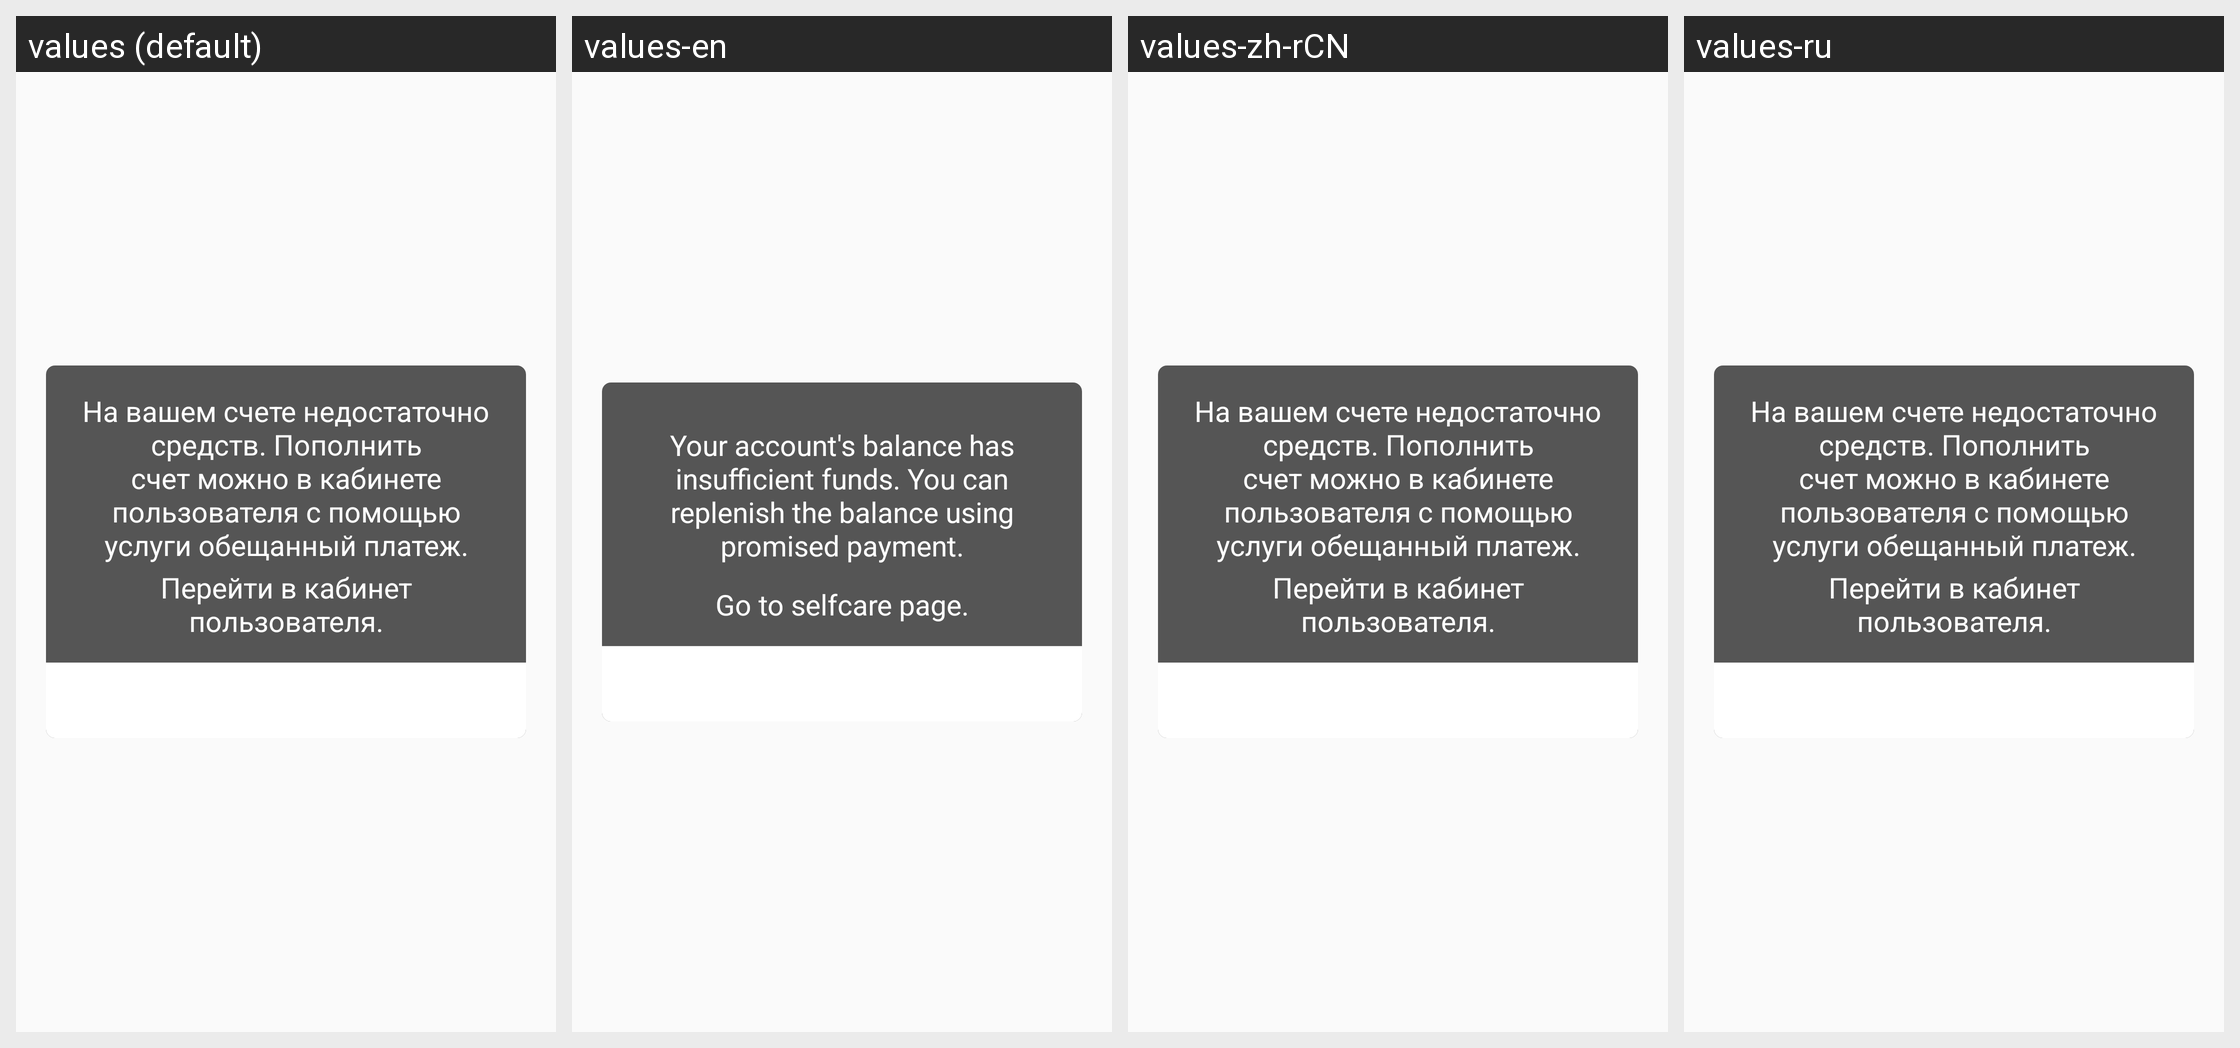

This grid shows one Android layout under several languages. Give, for every string resource on the screen, its name, the default text and each shown locale's text.
Android screen res/layout/showdown_dialog.xml rendered under 4 locales, left to right: values (default), values-en, values-zh-rCN, values-ru. Device: Nexus 5 (rendered at 1080×1920; each locale shown at half size, 540×960, under a caption strip naming it); theme AppTheme.
Other locales in the repository, not shown: values-af, values-ar, values-be, values-bg, values-bn, values-ca, values-cs, values-da, values-de, values-el, values-en-rGB, values-es, values-es-rUS, values-fa, values-fi, values-fr, values-fr-rCA, values-gu, values-hi, values-hr, values-hu, values-id, values-in, values-it, values-iw, values-ja, values-kn, values-ko, values-lt, values-lv, values-ml, values-mr, values-ms, values-nb, values-nl, values-no, values-pa, values-pl, values-pt-rBR, values-pt-rPT, values-ro, values-ru-rRU, values-sk, values-sl, values-sr, values-sv, values-ta, values-te, values-th, values-tl, values-tr, values-uk, values-vi, values-zh-rHK, values-zh-rTW.
Strings drawn on this screen, with the default value and each locale's value (text and hints the layout hard-codes, and strings that could not be matched under every locale, appear in the picture but are not listed):

error_active_shutdown
  values: На вашем счете недостаточно средств. Пополнить счет можно в кабинете пользователя с помощью услуги обещанный платеж.
  values-en: Your account's balance has insufficient funds. You can replenish the balance using promised payment.
  values-zh-rCN: На вашем счете недостаточно средств. Пополнить счет можно в кабинете пользователя с помощью услуги обещанный платеж.  [not translated; the default value is used]
  values-ru: На вашем счете недостаточно средств. Пополнить счет можно в кабинете пользователя с помощью услуги обещанный платеж.  [not translated; the default value is used]

error_shutdown_skip
  values: Перейти в кабинет пользователя.
  values-en: Go to selfcare page.
  values-zh-rCN: Перейти в кабинет пользователя.  [not translated; the default value is used]
  values-ru: Перейти в кабинет пользователя.  [not translated; the default value is used]
